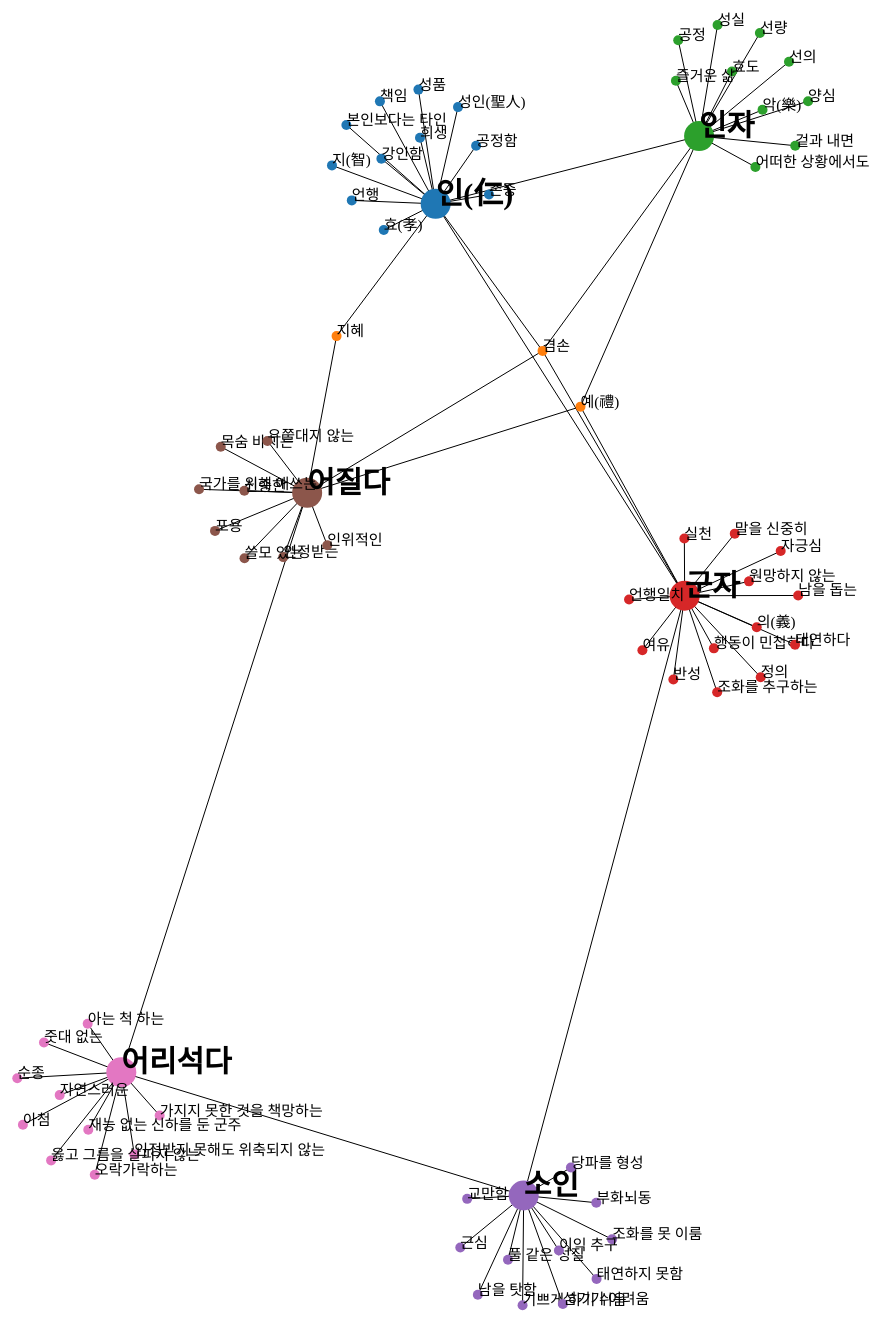
D3 v7 page, settled after 480 driven frames (8 s of simulated time); the page loaded 1 data file(s).


// ── script.js
// import * as d3 from "./d3-7.9.0/src/index";

const width = 2000;
const height = 1500;
const strength = -500;

const data = await d3.json("data.json");

const color = d3.scaleOrdinal(d3.schemeCategory10);

const links = data.links.map(d => ({ ...d }));
const nodes = data.nodes.map(d => ({ ...d }));

d3.forceSimulation(nodes)
    .force('charge', d3.forceManyBody().strength(strength))
    .force('center', d3.forceCenter(width / 2, height / 2))
    .force('link', d3.forceLink(links).id(d => d.id))
    .on("tick", () => {
        drawNodes();
        drawLines();
    }).on("end", () => console.log('end'));


const container = d3.select("svg");

const setRadius = (d) => {
    if (d.isMain) return 15;
    else return 5;
}

const setFontWeight = (d) => {
    if (d.isMain) return 700;
    else return 400;
}

const setFontSize = (d) => {
    if (d.isMain) return 30;
    else return 15;
}

const node =
    container
        .select("#node")
        .selectAll("g")
        .data(nodes)
        .join("g")
        .each(function (d) {
            d3.select(this)
                .append("circle")
                .attr("r", setRadius(d))
                .style("fill", color(d.group));
            d3.select(this)
                .append("text")
                .attr('font-weight', setFontWeight(d))
                .attr('font-size', setFontSize(d))
                .attr('font-family', 'GmarketSans')
                .text(d.id);
        })

const link =
    container
        .select("#link")
        .selectAll("line")
        .data(links)
        .join("line")
        .attr("stroke", "black");

const simulation = d3.forceSimulation(nodes)
    .force("link", d3.forceLink(links).id(d => d.id))
    .force("center", d3.forceCenter(width / 2, height / 2))
    .force('charge', d3.forceManyBody().strength(strength))
    .on("tick", () => {
        drawNodes();
        drawLines();
    });

container
    .call(d3.drag()
        .subject(event => {
            const [px, py] = d3.pointer(event, container);
            return d3.least(nodes, ({ x, y }) => {
                const dist2 = (x - px) ** 2 + (y - py) ** 2;
                return dist2;
            });
        })
        .on("start", dragstarted)
        .on("drag", dragged)
        .on("end", dragended))

function drawNodes() {
    node.attr("transform", d => "translate(" + [d.x, d.y] + ")");
}

function drawLines() {
    link
        .attr("x1", d => d.source.x)
        .attr("y1", d => d.source.y)
        .attr("x2", d => d.target.x)
        .attr("y2", d => d.target.y)
}

function dragstarted(event) {
    if (!event.active) simulation.alphaTarget(0.3).restart();
    event.subject.fx = event.subject.x;
    event.subject.fy = event.subject.y;
}

function dragged(event) {
    event.subject.fx = event.x;
    event.subject.fy = event.y;
}

function dragended(event) {
    if (!event.active) simulation.alphaTarget(0);
    event.subject.fx = null;
    event.subject.fy = null;
}


### data: data.json
{
 "nodes": [
  {
   "id": "인(仁)",
   "group": 1,
   "isMain": true
  },
  {
   "id": "효(孝)",
   "group": 1
  },
  {
   "id": "존중",
   "group": 1
  },
  {
   "id": "언행",
   "group": 1
  },
  {
   "id": "공정함",
   "group": 1
  },
  {
   "id": "성인(聖人)",
   "group": 1
  },
  {
   "id": "희생",
   "group": 1
  },
  {
   "id": "성품",
   "group": 1
  },
  "... 64 more items"
 ],
 "links": [
  {
   "source": "인(仁)",
   "target": "효(孝)",
   "value": 1
  },
  {
   "source": "인(仁)",
   "target": "존중",
   "value": 1
  },
  {
   "source": "인(仁)",
   "target": "공정함",
   "value": 1
  },
  {
   "source": "인(仁)",
   "target": "언행",
   "value": 1
  },
  {
   "source": "인(仁)",
   "target": "성인(聖人)",
   "value": 1
  },
  {
   "source": "인(仁)",
   "target": "희생",
   "value": 1
  },
  {
   "source": "인(仁)",
   "target": "성품",
   "value": 1
  },
  {
   "source": "인(仁)",
   "target": "강인함",
   "value": 1
  },
  "... 69 more items"
 ]
}